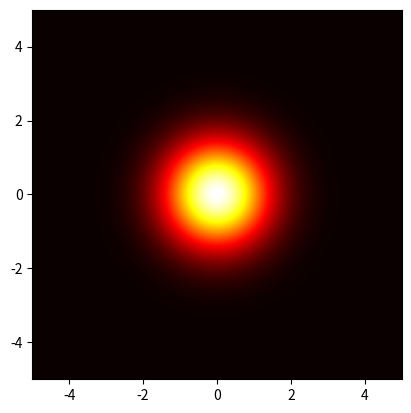

Write the Python code that produced this figure.
from math import factorial
from numpy import pi, sqrt, exp, linspace, meshgrid, zeros, empty, random, cosh, arctan2, cos, sin
import numpy

from scipy.ndimage.filters import laplace
from scipy.special import hermite

import matplotlib
import matplotlib.pyplot as plt
from matplotlib import animation


# higher resolution plots
matplotlib.rcParams['figure.dpi'] = 200


class Simulation:
    """Simulator steps a wavefunction forward in time from the given parameters
xmax : maximum extent of boundary
N    : number of spatial points
BC   : boundary conditions, e.g. reflect, wrap
init : initial wavefunction
potential    : potential name V(x), e.g. linear, harmonic
nonlinearity : factor in front of |psi^2| term
"""
    def __init__(self, parameters):
        self.parameters = parameters
        
        # set up spatial dimensions
        xmax = parameters['xmax']
        self.xmax = xmax
        N = parameters['N']
        self.v = linspace(-xmax, xmax, N)
        self.dx = self.v[1] - self.v[0]
        print("dx = {}".format(self.dx))
        self.x, self.y = meshgrid(self.v, -self.v)

        # time
        self.steps = 0
        self.time = 0
        self.dt = self.dx**2 / 4 # good choice for stability
        print("dt = {}".format(self.dt))

        # wavefunction
        init_func = parameters['initial']
        self.wf = Wavefunction(init_func, self.x, self.y, self.dt)
        
        # Hamiltonian operators
        BC = parameters['BC']
        self.T = Kinetic(self.dx, BC)
        self.V = Potential(parameters['potential'])

        # nonlinearity
        self.eta = parameters['nonlinearity']

        # observers
        self.observers = []


    def reset(self):
        """Reinitializes wavefunction and sets time = 0"""
        self.steps = 0
        self.time = 0
        init_func = self.parameters['initial']
        self.wf = Wavefunction(init_func, self.x, self.y, self.dt)
        
        
    def add_observer(self, observer):
        """Add an observer that will be given the wavefunction after each call of evolve"""
        self.observers.append(observer)

    
    def evolve(self, time):
        """Evolve the wavefunction to the given time in the future"""
        steps = int(time / self.dt)
        #print("n = {}".format(steps))
        if steps == 0: 
            steps = 1 # guarantee at least 1 step
        for _ in range(steps):
            #self.linear_step()
            self.nonlinear_step()
            
        self.update_time(steps)

        for ob in self.observers:
            ob.notify(self.time, self.wf)


    def linear_step(self):
        """Make one linear step dt forward in time"""
        # shorten the names of variables
        x = self.x
        y = self.y
        t = self.time
        dt = self.dt
        real = self.wf.real
        imag = self.wf.imag
        prev = self.wf.prev
        T = self.T
        V = self.V


        # update wavefunctions
        real += dt * (T.fast(imag) + V(x, y, t) * imag)
        prev[:] = imag[:] # need to explicitly copy values, assignment doesn't work
        
        imag -= dt * (T.fast(real) + V(x, y, t+dt/2) * real)


    def nonlinear_step(self):
        """Make one nonlinear step dt forward in time"""
        # shorten the names of variables
        x = self.x
        y = self.y
        t = self.time
        dt = self.dt
        eta = self.eta
        real = self.wf.real
        imag = self.wf.imag
        prev = self.wf.prev
        T = self.T
        V = self.V


        # update wavefunctions
        real[:] = (real + dt*(T.fast(imag) + V(x, y, t)*imag + eta*imag*imag*imag)) / (1 - dt*eta*real*imag)
        prev[:] = imag # need to explicitly copy values, assignment doesn't work
        
        imag[:] = (imag - dt*(T.fast(real) + V(x, y, t+dt/2)*real + eta*real*real*real)) / (1 + dt*eta*real*imag)


    def update_time(self, steps):
        """Increment time by steps taken"""
        self.steps += steps
        self.time = self.steps * self.dt

    def show(self):
        L = self.xmax
        plt.imshow(self.wf.norm(), plt.cm.hot, extent=(-L, L, -L, L))
        plt.colorbar()
        plt.show()




class Kinetic:
    """Kinetic energy term in Hamiltonian"""
    def __init__(self, dx, BC='reflect'):
        self.coef = -0.5 / dx**2
        self.BC = BC

    def __call__(self, wf):
        return self.coef * laplace(wf, mode=self.BC)

    def fast(self, wf):
        new = empty(wf.shape)
        new[1:-1, 1:-1] = self.coef * (wf[:-2, 1:-1] + wf[2:, 1:-1]
                                       + wf[1:-1, :-2] + wf[1:-1, 2:]
                                       - 4*wf[1:-1, 1:-1])
        new[:,0] = new[:,-1] = new[0,:] = new[-1,:] = 0.0
        return new


class Potential(object):
    """Potential V in Hamiltonian"""
    def __init__(self, potential_name):
        self.func = self.__getattribute__(potential_name)

    def __call__(self, *args, **kwargs):
        return self.func(*args, **kwargs)

    def free(self, x, y, t):
        return zeros(x.shape)
    
    def linear(self, x, y, t):
        return -x

    def harmonic(self, x, y, t):
        return 0.5*(x*x + y*y)

    def barrier(self, x, y, t):
        potential = zeros(x.shape, dtype=float)
        inside = abs(x) < 0.1
        potential[inside] = 10
        potential[~inside] = 0
        return potential

    def laser_swipe(self, x, y, t):
        harmonic = 0.5 * (x*x + y*y)
        w = 0.1
        v = 5
        xs = x - cos(v*t) 
        ys = y - sin(v*t) 
        A = 0
        if t < 3:
            A = 10*t
        if t > 3 and t < 6:
            A = 30
        elif t > 6 and t < 9:
            A = 30 - 10*(t-6)
        if t > 9:
            A = 0
         
        laser = A*exp(-(xs*xs + ys*ys) / w**2)
        return harmonic + laser



def x_ax(wavefunction):
    new = []
    columns = len(wavefunction[0])
    half = round(columns/2)

    for j in range(columns-1):
        new.append(wavefunction[half][j])

    return new
        

class Wavefunction:
    """Complex valued wavefunction where real and imaginary values live at different times"""
    def __init__(self, init_func, x, y, dt):
        # real R(x,0) and imaginary I(x,dt/2) part of wavefunction
        self.real = init_func(x, y, 0).real
        self.imag = init_func(x, y, dt/2).imag

        # stores previous imaginary part
        self.prev = init_func(x, y, -dt/2).imag
        

        # normalize wavefunction
        dx = x[0,1] - x[0,0]
        N = sqrt(abs(self.norm()).sum() * dx**2/10)
        self.real /= N
        self.imag /= N
        self.prev /= N

    def func(self):
        return self.real + self.imag*1j    

    def norm(self):
        """|psi|^2 at integer t/dt times"""
        return self.real**2 + self.imag*self.prev

    def angle(self):
        """ phase of wavefunction """
        return numpy.angle(self.real + 1j*self.imag)



class GaussianWavepacket:
    """Gaussian wavepacket"""
    def __init__(self, width, k, xshift=0, yshift=0):
        self.w = width
        self.k = k
        self.xshift = xshift
        self.yshift = yshift

    def __call__(self, x, y, t):
        xs = x - self.xshift
        ys = y - self.yshift
        k = self.k
        w = self.w
        wf = exp(-(xs**2 + ys**2) / w**2 + 1j*(k*x - k**2 * t / 2))
        return wf

class Sech:
    """Sech solution for harmonic trap"""
    def __init__(self, mu=-0.5):
        self.mu = mu

    def __call__(self, x, y, t):
        return 1/sqrt(2) * exp(-1j*self.mu*t) / cosh(x*x + y*y)


class QHO:
    """Quantum harmonic oscillator wavefunctions"""
    def __init__(self, n, xshift=0, yshift=0):
        self.n = n
        self.xshift = xshift
        self.yshift = yshift
        self.E = n + 0.5
        self.coef = 1 / sqrt(2**n * factorial(n)) * (1 / pi)**(1/4)
        self.hermite = hermite(n)

    def __call__(self, x, y, t):
        xs = x - self.xshift
        ys = y - self.yshift
        return self.coef * exp(-(xs**2 + ys**2) / 2 - 1j*self.E*t) * self.hermite(x) * self.hermite(y)

class Noise:
    """Random floating point noise that falls between 0 and 1"""
    def __call__(self, x, y, t):
        return random.ranf(x.shape) + 1j*random.ranf(x.shape)


        
class Observer:
    def notify(self, time, wf):
        raise NotImplementedError("Overload this method in the derived observer")

class WavefunctionObserver(Observer):
    def __init__(self):
        self.time = []
        self.wavefunction = []
        
    def notify(self, time, wf):
        self.time.append(time)
        self.wavefunction.append(wf)

def energy(psi,dx):
    grad_x = numpy.gradient(psi.func(), dx, axis=0)
    grad_y = numpy.gradient(psi.func(), dx, axis=1)
    grad_squared = 0.5 * (numpy.abs(grad_x)**2 + numpy.abs(grad_y)**2)
    potential_energy = sim.V(sim.x, sim.y, sim.time) * psi.norm()
    quartic_term = sim.eta * psi.norm()**2
    energy = numpy.trapz(grad_squared + potential_energy + quartic_term, dx=dx, axis=0)
    total_energy = numpy.trapz(energy, dx=dx)
    return total_energy

E = []

T = []
x_axis = []
        
        
def animate(simulation, time, termination_time, interval=100):
    """Display an animation of the simulation"""
    wf = simulation.wf
    
    
    fig, ax = plt.subplots()
    L = simulation.xmax
    norm = ax.imshow(wf.norm(), extent=(-L, L, -L, L), cmap=plt.cm.hot)
    #V = ax.imshow(simulation.V(simulation.x, simulation.y, simulation.time))
    elapsed_time = 0.0  # Track the elapsed time

    def update(i):
        nonlocal elapsed_time  # Use the outer elapsed_time variable
        simulation.evolve(time / interval)
        N = wf.norm()
        norm.set_data(N)
        ax.set_title('T = {:3.2f}, N = {:1.6f}'.format(simulation.time, N.sum() * simulation.dx**2))
        # V.set_data(simulation.V(simulation.x, simulation.y, simulation.time))
        # ax.set_title('T = {:3.2f}'.format(simulation.time))
        #T.append(simulation.time)
        #E.append(energy(wf, simulation.dx))
        #x_axis.append(x_ax(wf.norm()))
        #print(x_ax(wf.norm()))

        elapsed_time += time / interval  # Update the elapsed time

        if elapsed_time >= termination_time:
            anim.event_source.stop()  # Stop the animation if termination time is reached
        

        
    anim = animation.FuncAnimation(fig, update, interval=10)
    plt.show()


def make_movie(simulation, time):
    FFMpegWriter = animation.writers['ffmpeg']
    metadata = dict(title='GPE 2D', artist='matplotlib',
                    comment="Adapted Visscher's taggered time step method")
    writer = FFMpegWriter(fps=15, metadata=metadata)


    
    fig, ax = plt.subplots()
    wf = simulation.wf
    L = sim.xmax
    norm = ax.imshow(wf.norm(), extent=(-L, L, -L, L), cmap=plt.cm.hot)

    steps = int(time/sim.dt)
    with writer.saving(fig, "test.mp4", 100):
        for _ in range(int(steps/100)):
            simulation.evolve(steps*sim.dt/100)
            N = wf.norm()
            norm.set_data(N)
            writer.grab_frame()




if __name__ == '__main__':
    params = {'N': 150,
              'xmax': 5,
              'BC': 'reflect',
              'nonlinearity': 1,
              'initial': GaussianWavepacket(2,0,0) ,
              'potential': 'laser_swipe',
              }

    sim = Simulation(params)
    wfob = WavefunctionObserver()
    #sim.add_observer(wfob)
    #sim.evolve(5)
    #sim.show()
    #sim.evolve(1.2)
    #sim.show()
    animate(sim, 5, 20)
    #make_movie(sim, 40)


#dataE = numpy.column_stack((T, E))

#numpy.savetxt('energy_blue_v(5).dat', dataE, delimiter='\t')


'''
x_co = linspace(-sim.xmax , sim.xmax, 2*round(sim.xmax/sim.dx))
for i in range(0 , len(x_axis), 1):
       file_name = "{}_eta({})_t({})_theta2d.dat".format(params['potential'],params['nonlinearity'],i)
       data = numpy.column_stack((x_co, x_axis[i]))
       numpy.savetxt(file_name, data, delimiter='\t')
'''
def x_ax(wavefunction):
    new = []
    columns = len(wavefunction[0])
    half = round(columns/2)

    for j in range(columns-2):
        new.append(wavefunction[half][j])

    return new

x_co = linspace(-sim.xmax , sim.xmax, 2*round(sim.xmax/sim.dx))

file_name = "{}_eta({})_t(1)_theta2d.dat".format(params['potential'],params['nonlinearity'])
data = numpy.column_stack((x_co, x_ax(sim.wf.norm())))
numpy.savetxt(file_name, data, delimiter='\t')

'''

function_values = sim.wf.norm()

# Your 2D array
function_values = sim.wf.norm()

#theta = sim.wf.angle()

# Create arrays for x and y coordinates
x_coords, y_coords = sim.x, sim.y
  
# Reshape 2D array into 1D array
function_values_flat = numpy.ravel(function_values)
#theta_flat = numpy.ravel(theta)

# Combine x, y, and flattened 2D array into a single 3-column array
data = numpy.column_stack((x_coords.flatten(), y_coords.flatten(), function_values_flat))

file_name = "v_(5){}_eta({})_t({})_theta2d.dat".format(params['potential'],params['nonlinearity'],sim.time)

# Save as .dat file
numpy.savetxt(file_name, data, delimiter='\t')

'''
